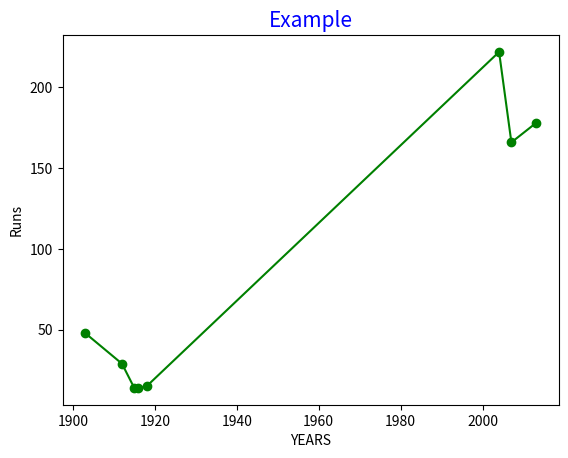

Here is the Python script that generated this plot:
import matplotlib.pyplot as plt

years= [1903, 1912, 1915, 1916, 1918, 2004, 2007, 2013]
homeRuns = [48,29,14,14,15,222,166,178]

plt.title("Example",color="blue",size = 15) #!gives title to the graph
plt.xlabel("YEARS")
plt.ylabel("Runs")
plt.plot(years,homeRuns,'g-o',) #!g-o gives circle dot on graph o is the shape
plt.show()